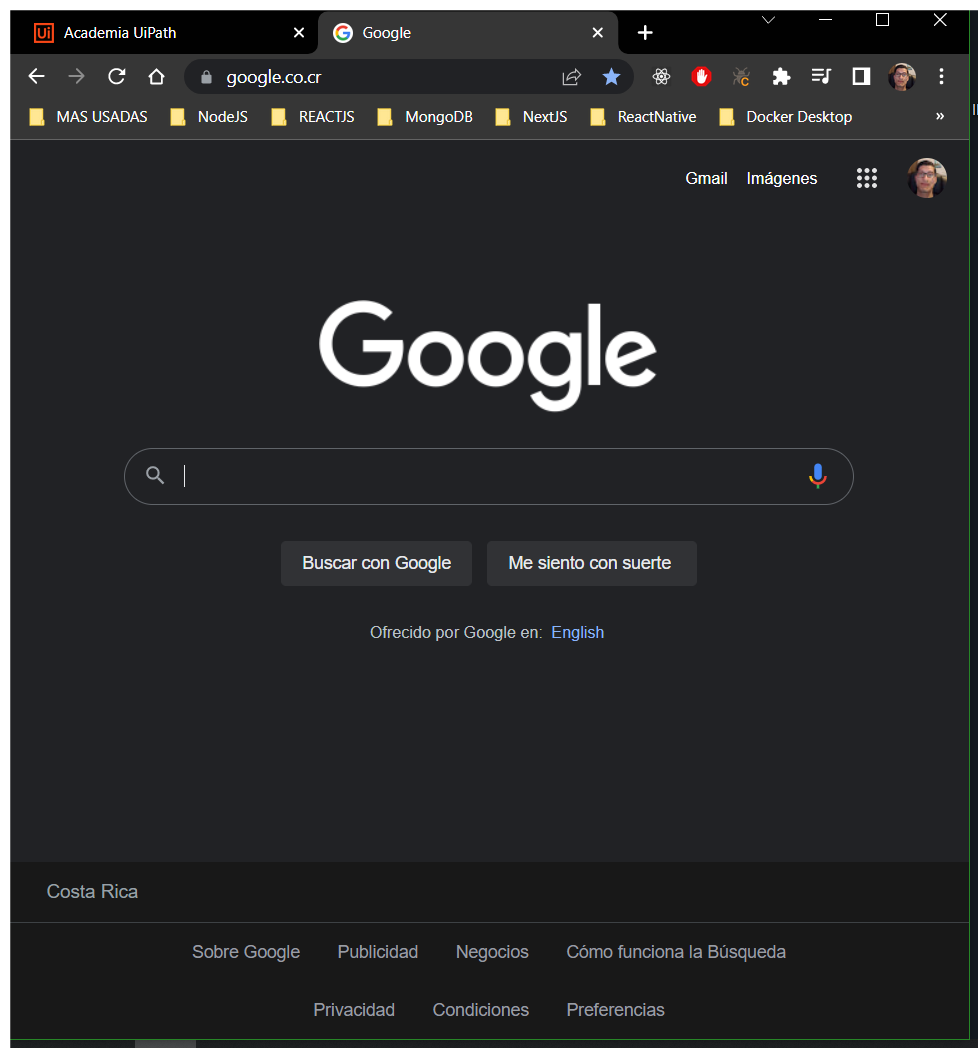
Task: Proceso en blanco
Workflow: Main

Step 1: Utilizar Navegador Chrome: Google in window 'Google' (chrome.exe)

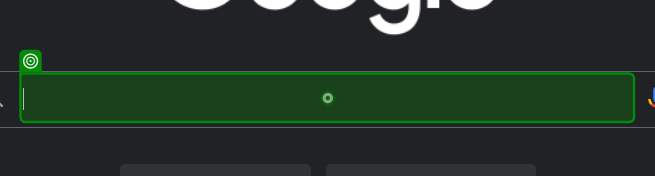
Step 2: type "["Hora en " + País]"

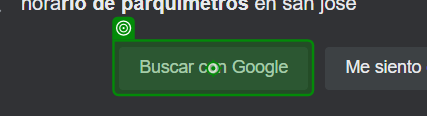
Step 3: click on 'Buscar con Google'

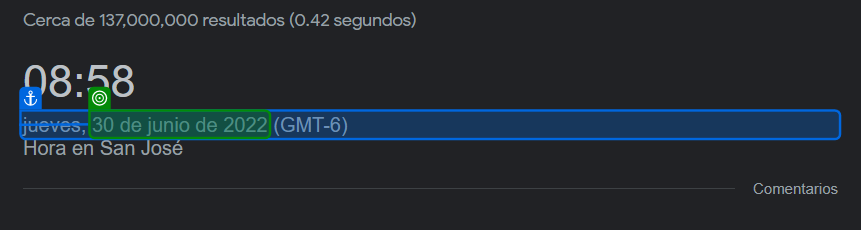
Step 4: get-text from 'jueves, 30'

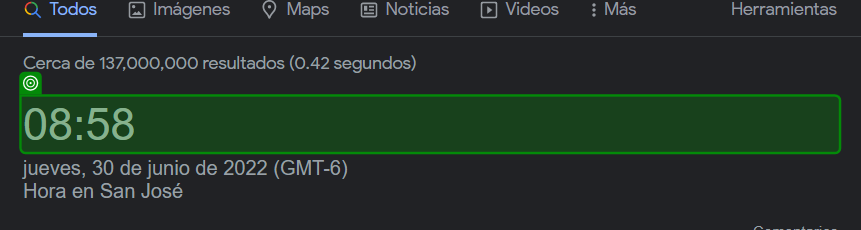
Step 5: get-text from '08:58'